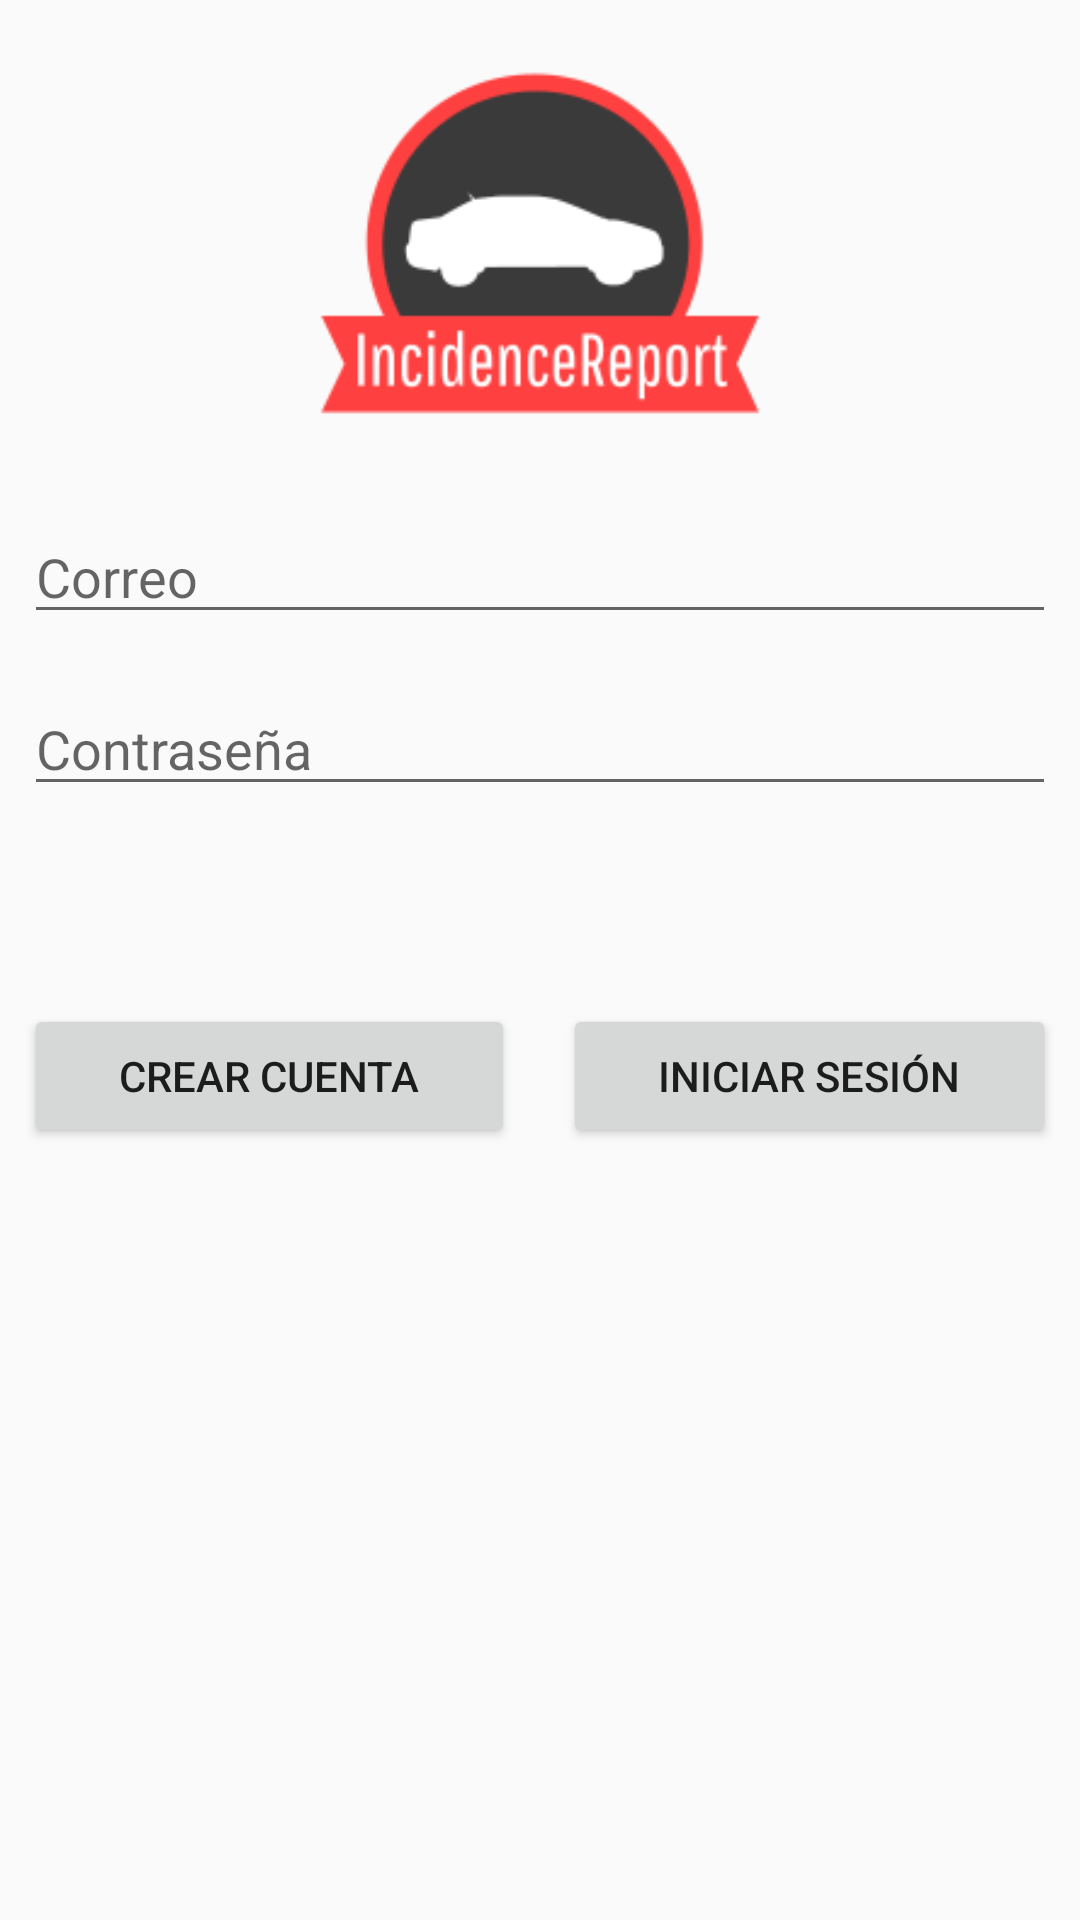

This screen was rendered from an Android layout file. Write that file and the resources it references.
<!-- AndroidManifest.xml: application theme AppTheme -->
<!-- res/layout/activity_login.xml -->
<?xml version="1.0" encoding="utf-8"?>
<LinearLayout xmlns:android="http://schemas.android.com/apk/res/android"
    xmlns:app="http://schemas.android.com/apk/res-auto"
    xmlns:tools="http://schemas.android.com/tools"
    android:layout_width="match_parent"
    android:layout_height="match_parent"
    android:orientation="vertical">

    <ImageView
        android:id="@+id/imageView"
        android:layout_width="match_parent"
        android:layout_height="162dp"
        app:srcCompat="@drawable/logo" />

    <EditText
        android:id="@+id/emailEditText"
        android:layout_width="match_parent"
        android:layout_height="wrap_content"
        android:layout_margin="8dp"
        android:ems="10"
        android:hint="@string/login_email"
        android:inputType="textEmailAddress" />

    <EditText
        android:id="@+id/passwordEditText"
        android:layout_width="match_parent"
        android:layout_height="wrap_content"
        android:layout_margin="8dp"
        android:ems="10"
        android:hint="@string/login_password"
        android:inputType="textPassword" />

    <LinearLayout
        android:layout_width="match_parent"
        android:layout_height="match_parent"
        android:layout_marginTop="50dp"
        android:orientation="horizontal">

        <Button
            android:id="@+id/loginButton"
            android:layout_width="wrap_content"
            android:layout_height="wrap_content"
            android:layout_margin="8dp"
            android:layout_marginEnd="10dp"
            android:layout_weight="1"
            android:onClick="openSignup"
            android:text="@string/login_signup_button" />

        <Button
            android:id="@+id/signupButton"
            android:layout_width="wrap_content"
            android:layout_height="wrap_content"
            android:layout_margin="8dp"
            android:layout_weight="1"
            android:onClick="logIn"
            android:text="@string/login_register_button" />


    </LinearLayout>

    <ProgressBar
        android:id="@+id/progressBarLogin"
        style="?android:attr/progressBarStyle"
        android:layout_width="wrap_content"
        android:layout_height="wrap_content"
        android:layout_marginStart="8dp"
        android:layout_marginLeft="8dp"
        android:layout_marginTop="8dp"
        android:layout_marginEnd="8dp"
        android:layout_marginRight="8dp"
        android:layout_marginBottom="8dp"
        android:visibility="invisible"
        app:layout_constraintBottom_toBottomOf="parent"
        app:layout_constraintEnd_toEndOf="parent"
        app:layout_constraintStart_toStartOf="parent"
        app:layout_constraintTop_toTopOf="parent" />
</LinearLayout>
<!-- resources referenced by this layout -->
<resources>
  <!-- drawable logo: png bitmap (drawable, 7517 bytes) -->
  <string name="login_email">Correo</string>
  <string name="login_password">Contraseña</string>
      //Sign-up_layout
  <string name="login_register_button">Iniciar Sesión</string>
  <string name="login_signup_button">Crear Cuenta</string>
  <style name="AppTheme" parent="Theme.AppCompat.Light.DarkActionBar">
          
          <item name="colorPrimary">@color/colorPrimary</item>
          <item name="colorPrimaryDark">@color/colorPrimaryDark</item>
          <item name="colorAccent">@color/colorAccent</item>
      </style>
  <color name="colorPrimary">#F44336</color>
  <color name="colorPrimaryDark">#C53529</color>
  <color name="colorAccent">#D81B60</color>
</resources>
